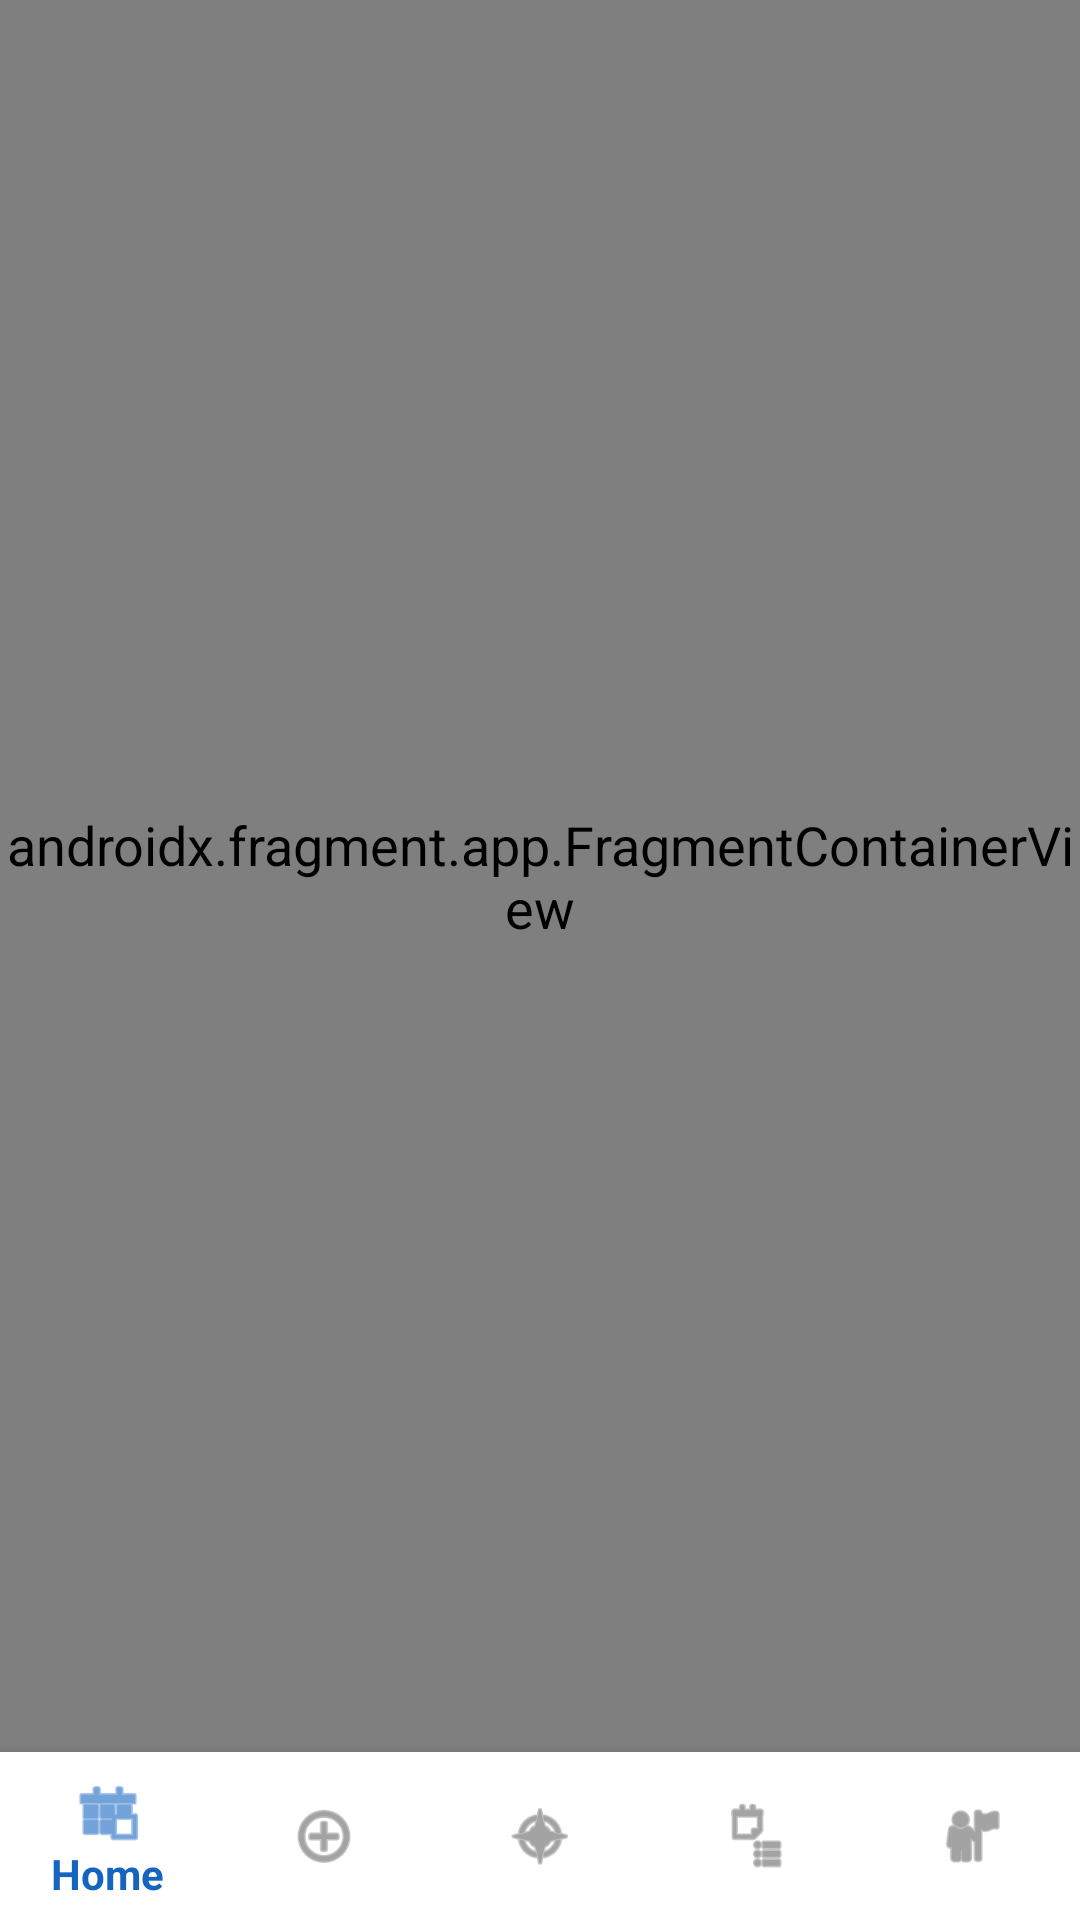

Reconstruct the res/layout file that produces this screen, plus the resources it refers to.
<!-- AndroidManifest.xml: application theme Theme.ArogyaSahaya -->
<!-- res/layout/activity_main.xml -->
<?xml version="1.0" encoding="utf-8"?>
<LinearLayout
    xmlns:android="http://schemas.android.com/apk/res/android"
    xmlns:app="http://schemas.android.com/apk/res-auto"
    android:layout_width="match_parent"
    android:layout_height="match_parent"
    android:orientation="vertical">

    
    <androidx.fragment.app.FragmentContainerView
        android:id="@+id/nav_host_fragment"
        android:name="androidx.navigation.fragment.NavHostFragment"
        android:layout_width="match_parent"
        android:layout_height="0dp"
        android:layout_weight="1"
        app:defaultNavHost="true"
        app:navGraph="@navigation/nav_graph" />

    
    <com.google.android.material.bottomnavigation.BottomNavigationView
        android:id="@+id/bottom_navigation"
        android:layout_width="match_parent"
        android:layout_height="wrap_content"
        android:background="@color/white"
        app:itemTextAppearanceActive="@style/BottomNavTextActive"
        app:itemTextAppearanceInactive="@style/BottomNavTextInactive"
        app:menu="@menu/bottom_nav_menu" />

</LinearLayout>
<!-- resources referenced by this layout -->
<resources>
  <color name="white">#FFFFFF</color>
  <style name="BottomNavTextActive">
          <item name="android:textSize">14sp</item>
          <item name="android:textStyle">bold</item>
      </style>
  <style name="BottomNavTextInactive">
          <item name="android:textSize">13sp</item>
      </style>
  <style name="Theme.ArogyaSahaya" parent="Theme.MaterialComponents.DayNight.NoActionBar">
          <item name="colorPrimary">@color/primary</item>
          <item name="colorPrimaryDark">@color/primary_dark</item>
          <item name="colorAccent">@color/primary</item>
          <item name="android:textColorPrimary">@color/text_primary</item>
          <item name="android:textColorSecondary">@color/text_secondary</item>
          <item name="android:fontFamily">sans-serif</item>
          
          <item name="android:textSize">18sp</item>
          <item name="android:windowBackground">@color/background_primary</item>
      </style>
  <color name="primary">#1565C0</color>
  <color name="primary_dark">#0D47A1</color>
  <color name="text_primary">#212121</color>
  <color name="text_secondary">#616161</color>
  <color name="background_primary">#FFFFFF</color>
</resources>
